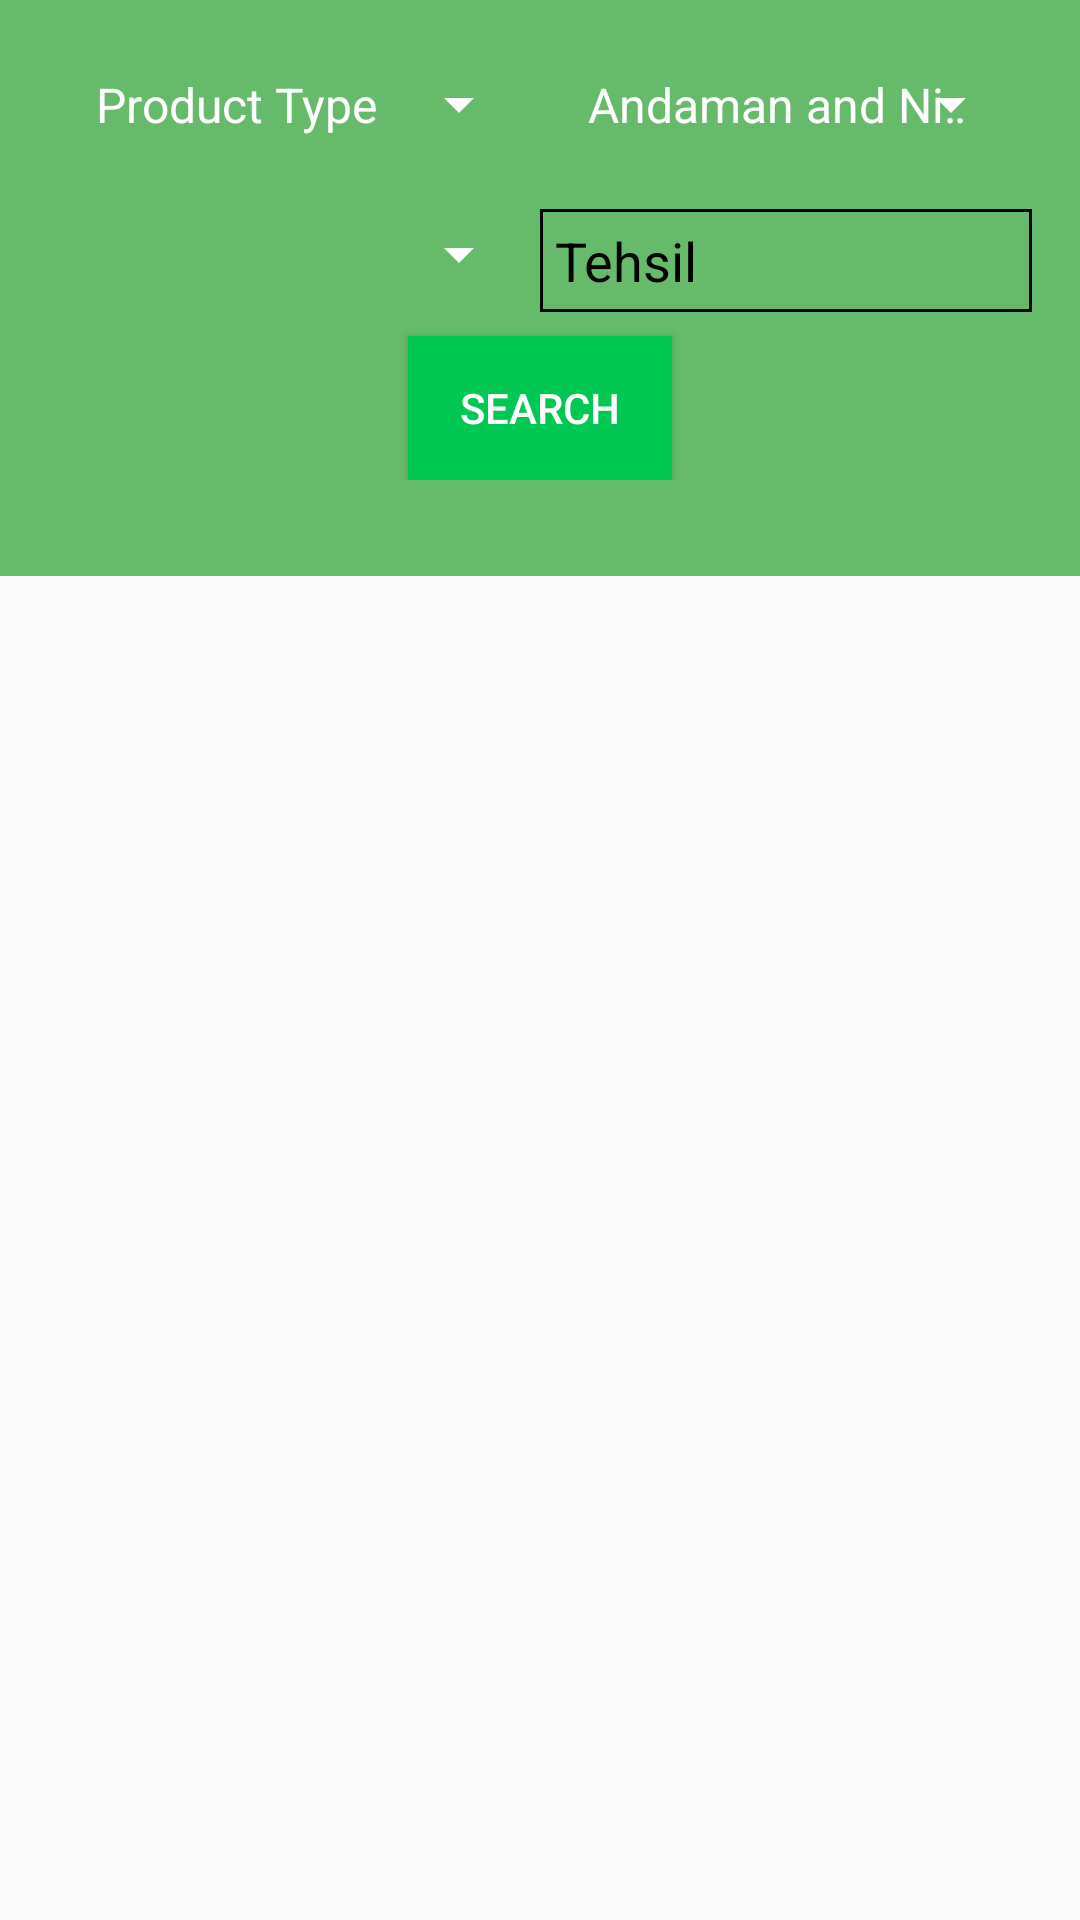

Android layout source for this screen:
<!-- AndroidManifest.xml: application theme AppTheme -->
<!-- res/layout/fragment_search.xml -->
<?xml version="1.0" encoding="utf-8"?>
<LinearLayout xmlns:android="http://schemas.android.com/apk/res/android"
    xmlns:tools="http://schemas.android.com/tools"
    android:layout_width="match_parent"
    android:layout_height="match_parent"
    xmlns:app="http://schemas.android.com/apk/res-auto"
    android:orientation="vertical"
    tools:context=".SearchFragment">

    <android.support.design.widget.AppBarLayout
        android:id="@+id/appbar"
        android:layout_width="match_parent"
        android:layout_height="192dp"
        android:fitsSystemWindows="true"
        android:theme="@style/ThemeOverlay.AppCompat.Dark.ActionBar">

        <android.support.design.widget.CollapsingToolbarLayout
            android:id="@+id/collapsing_toolbar"
            android:layout_width="match_parent"
            android:layout_height="match_parent"
            android:fitsSystemWindows="true"
            android:background="#66BB6A"
            app:contentScrim="?attr/colorPrimary"
            app:layout_scrollFlags="scroll|exitUntilCollapsed">


            <android.support.v7.widget.Toolbar
                android:id="@+id/toolbar"
                android:layout_width="match_parent"
                android:layout_height="?attr/actionBarSize"
                app:layout_collapseMode="pin"
                app:popupTheme="@style/ThemeOverlay.AppCompat.Light" />

            <LinearLayout
                android:layout_width="match_parent"
                android:layout_height="wrap_content"
                android:orientation="vertical"
                android:background="@color/colorPrimaryy"
                android:padding="8dp">



                <LinearLayout
                    android:id="@+id/linearLayout3"
                    android:layout_width="match_parent"
                    android:layout_height="match_parent"
                    android:layout_marginBottom="8dp"
                    android:layout_marginEnd="8dp"
                    android:layout_marginLeft="8dp"
                    android:layout_marginRight="8dp"
                    android:layout_marginStart="8dp"
                    android:layout_marginTop="8dp"
                    android:orientation="horizontal"
                    app:layout_constraintBottom_toTopOf="@+id/linearLayout2"
                    app:layout_constraintEnd_toEndOf="parent"
                    app:layout_constraintStart_toStartOf="parent"
                    app:layout_constraintTop_toTopOf="parent"
                    tools:ignore="MissingConstraints">

                    <Spinner
                        android:id="@+id/P_Name"
                        android:layout_width="match_parent"
                        android:layout_height="wrap_content"
                        android:layout_margin="3dp"
                        android:layout_weight="1"
                        android:entries="@array/Ptype"
                        android:padding="5dp" />

                    <Spinner
                        android:id="@+id/StateSearch"
                        android:layout_width="match_parent"
                        android:layout_height="wrap_content"
                        android:layout_margin="3dp"
                        android:layout_weight="1"
                        android:entries="@array/States"
                        android:padding="5dp" />

                </LinearLayout>

                <LinearLayout
                    android:id="@+id/linearLayout2"
                    android:layout_width="match_parent"
                    android:layout_height="wrap_content"
                    android:layout_marginBottom="8dp"
                    android:layout_marginEnd="8dp"
                    android:layout_marginLeft="8dp"
                    android:layout_marginRight="8dp"
                    android:layout_marginStart="8dp"
                    android:layout_marginTop="8dp"
                    android:orientation="horizontal"
                    app:layout_constraintBottom_toBottomOf="@+id/button4"
                    app:layout_constraintEnd_toEndOf="parent"
                    app:layout_constraintStart_toStartOf="parent"
                    app:layout_constraintTop_toTopOf="parent"
                    tools:ignore="MissingConstraints">

                    <Spinner
                        android:id="@+id/DistrictSearch"
                        android:layout_width="match_parent"
                        android:layout_height="wrap_content"
                        android:layout_margin="3dp"
                        android:layout_weight="1"
                        android:padding="5dp" />

                    <EditText
                        android:id="@+id/TehsilSearch"
                        android:layout_width="match_parent"
                        android:layout_height="wrap_content"
                        android:layout_weight="1"
                        android:background="@drawable/shape_spinner"
                        android:hint="Tehsil"
                        android:padding="5dp"
                        android:textColorHint="#000000" />

                </LinearLayout>
                <Button

                    android:id="@+id/button4"
                    android:layout_width="wrap_content"
                    android:layout_height="wrap_content"
                    android:background="@color/colorPrimaryDarkk"
                    android:layout_gravity="center"
                    android:text="Search"
                    android:onClick="SearchClicked"
                    tools:ignore="OnClick" />

            </LinearLayout>


        </android.support.design.widget.CollapsingToolbarLayout>

    </android.support.design.widget.AppBarLayout>




       <android.support.v7.widget.RecyclerView
           android:layout_width="match_parent"
           android:layout_height="wrap_content"
           android:id="@+id/R_view"
           >

       </android.support.v7.widget.RecyclerView>

    <ProgressBar
        android:id="@+id/progressBar3"
        android:layout_marginTop="20dp"
        android:theme="@style/signup"
        style="?android:attr/progressBarStyle"
        android:visibility="gone"
        android:layout_width="match_parent"
        android:layout_height="wrap_content" />

  <TextView
        android:id="@+id/tt"
        android:layout_width="wrap_content"
        android:layout_height="wrap_content"
        android:layout_gravity="center"
        android:text="No Item Found"
        android:theme="@style/signup"
        android:textSize="25dp"
        android:textColor="@color/colorPrimaryDarkk"
        android:visibility="gone"

        />


</LinearLayout>
<!-- resources referenced by this layout -->
<resources>
  <string-array name="Ptype">
          <item>Product Type</item>
          <item>Wheat</item>
          <item>Paddy</item>
      </string-array>
  <string-array name="States">
          <item>Andaman and Nicobar Islands</item>
          <item>Andhra Pradesh</item>
          <item>Arunachal Pradesh</item>
          <item>Assam</item>
          <item>Bihar</item>
          <item>Chandigarh</item>
          <item>Chhattisgarh</item>
          <item>Dadra and Nagar Haveli</item>
          <item>Daman and Diu</item>
          <item>Delhi</item>
          <item>Goa</item>
          <item>Gujarat</item>
          <item>Haryana</item>
          <item>Himachal Pradesh</item>
          <item>Jammu and Kashmir</item>
          <item>Jharkhand</item>
          <item>Karnataka</item>
          <item>Kerala</item>
          <item>Lakshadweep</item>
          <item>Madhya Pradesh</item>
          <item>Maharashtra</item>
          <item>Manipur</item>
          <item>Meghalaya</item>
          <item>Mizoram</item>
          <item>Nagaland</item>
          <item>Orissa</item>
          <item>Pondicherry</item>
          <item>Punjab</item>
          <item>Rajasthan</item>
          <item>Sikkim</item>
          <item>Tamil Nadu</item>
          <item>Telangana</item>
          <item>Tripura</item>
          <item>Uttaranchal</item>
          <item>Uttar Pradesh</item>
          <item>West Bengal</item>
      </string-array>
  <color name="colorPrimaryDarkk">#00C853</color>
  <color name="colorPrimaryy">#66BB6A</color>
  <!-- drawable shape_spinner (drawable) -->
  <?xml version="1.0" encoding="utf-8"?>
  <shape xmlns:android="http://schemas.android.com/apk/res/android">
  
  
      <stroke android:width="1dp"></stroke>
  </shape>
  <style name="signup" parent="Theme.AppCompat.Light.NoActionBar">
          <item name="colorPrimary">#00C853</item>
          <item name="colorPrimaryDark">#66BB6A</item>
          <item name="colorAccent">#66BB6A</item>
      </style>
  <style name="AppTheme" parent="Theme.AppCompat.Light.DarkActionBar">
          
          <item name="colorPrimary">@color/colorPrimary</item>
          <item name="colorPrimaryDark">@color/colorPrimaryDark</item>
          <item name="colorAccent">@color/colorAccent</item>
      </style>
  <style name="Theme.AppCompat.Light.DarkActionBar" />
  <color name="colorPrimary">#3F51B5</color>
  <color name="colorPrimaryDark">#303F9F</color>
  <color name="colorAccent">#FF4081</color>
</resources>
